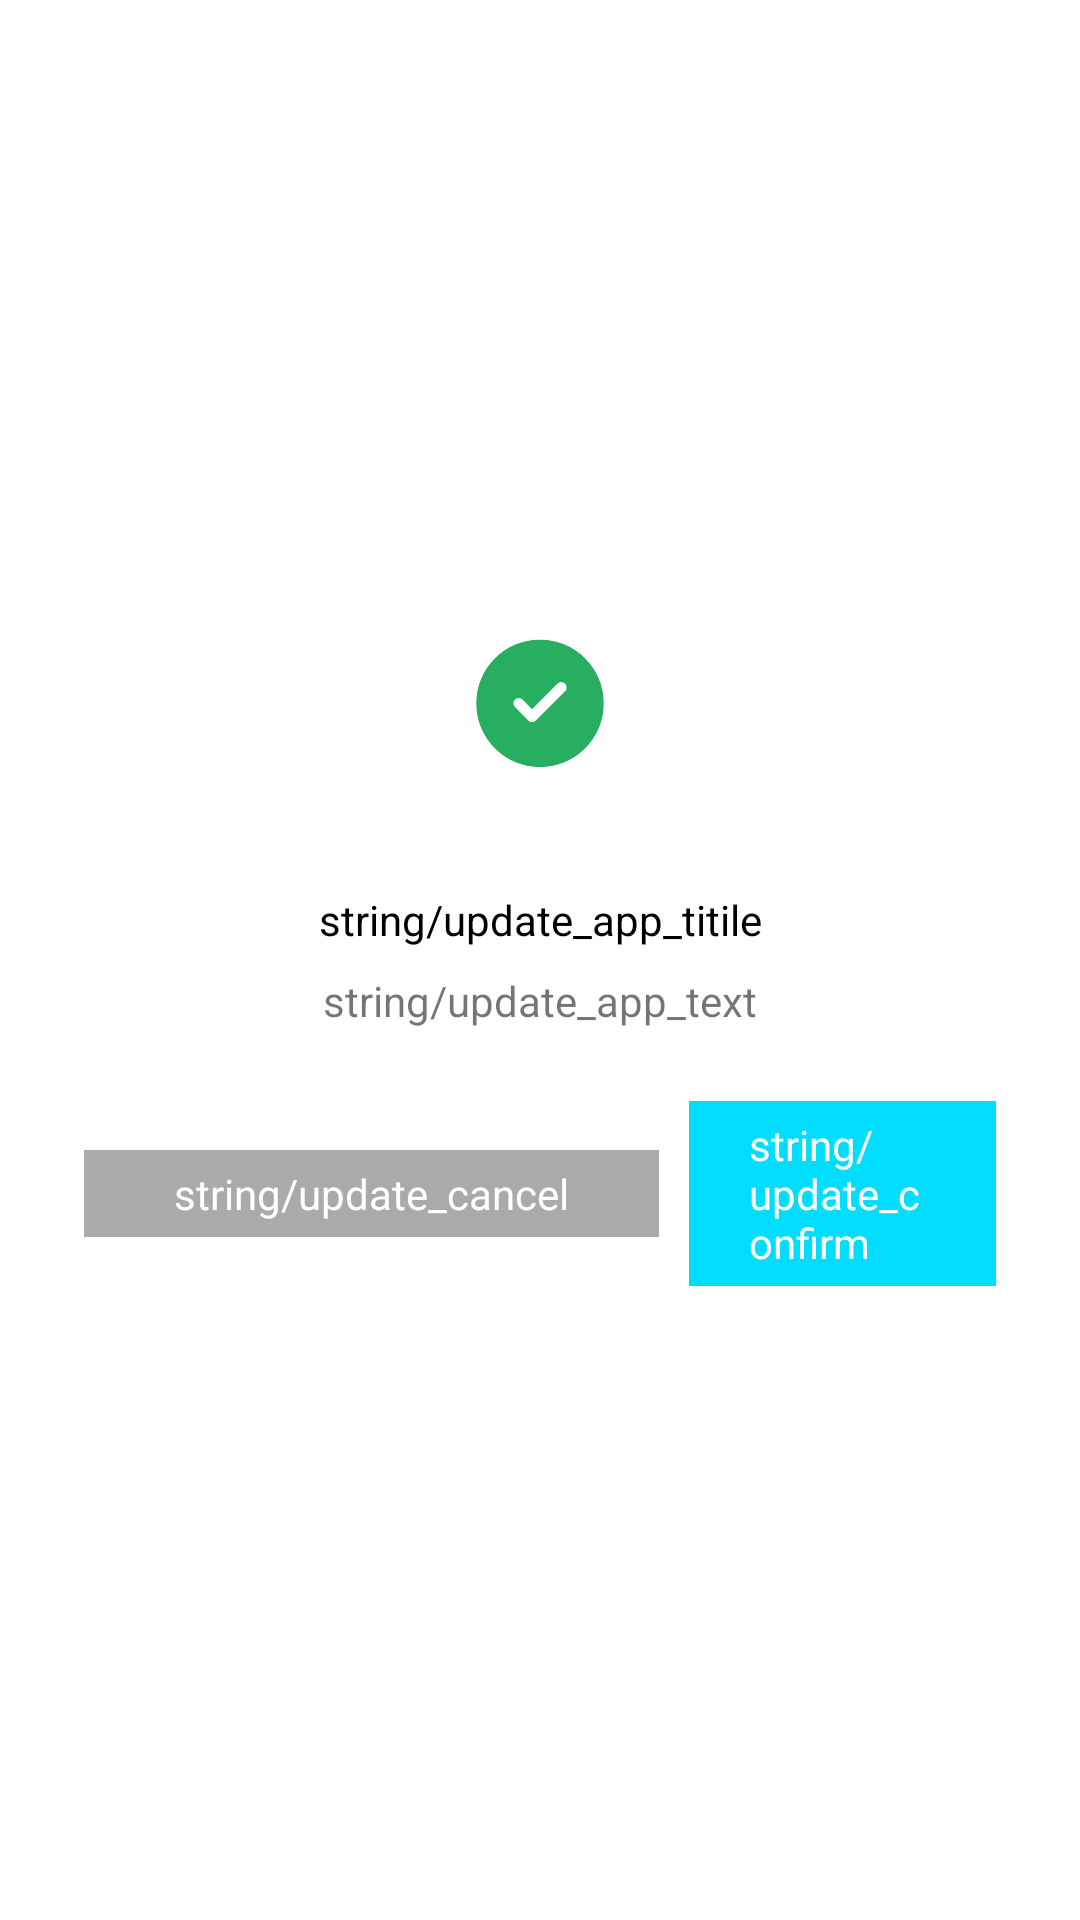

Reconstruct the res/layout file that produces this screen, plus the resources it refers to.
<!-- AndroidManifest.xml: application theme AppTheme -->
<!-- res/layout/dialog_success_2.xml -->
<RelativeLayout xmlns:android="http://schemas.android.com/apk/res/android"
  android:layout_width="match_parent"
  android:layout_height="match_parent"
  android:layout_margin="15dp"
  android:background="@android:color/transparent"
  android:padding="10dp">

  <LinearLayout
    android:layout_width="match_parent"
    android:layout_height="wrap_content"
    android:layout_centerInParent="true"
    android:orientation="vertical">

    <RelativeLayout
      android:layout_width="match_parent"
      android:layout_height="110dp"
      android:background="@android:color/transparent">

      <LinearLayout
        android:layout_width="match_parent"
        android:layout_height="match_parent"
        android:orientation="vertical">

        <View
          android:layout_width="wrap_content"
          android:layout_height="0dp"
          android:layout_weight=".47"
          android:background="@drawable/white_transparent_k" />

        <View
          android:layout_width="match_parent"
          android:layout_height="0dp"
          android:layout_weight=".53"
          android:background="@drawable/radius_top" />
      </LinearLayout>

      <ImageView
        android:layout_width="110dp"
        android:layout_height="110dp"
        android:layout_centerInParent="true"
        android:layout_marginTop="-50dp"
        android:src="@drawable/ic_check_list" />
    </RelativeLayout>

    <LinearLayout
      android:layout_width="match_parent"
      android:layout_height="wrap_content"
      android:layout_gravity="center"
      android:background="@drawable/radius_bottom"
      android:orientation="vertical"
      android:paddingLeft="8dp"
      android:paddingRight="8dp"
      android:paddingBottom="8dp">

      <TextView
        android:layout_width="match_parent"
        android:layout_height="wrap_content"
        android:layout_weight="1"
        android:padding="4dp"
        android:text="string/update_app_titile"
        android:textAlignment="center"
        android:textColor="@android:color/black" />

      <TextView
        android:layout_width="match_parent"
        android:layout_height="wrap_content"
        android:layout_weight="1"
        android:padding="4dp"
        android:text="string/update_app_text"
        android:textAlignment="center" />

      <LinearLayout
        android:layout_width="match_parent"
        android:layout_height="wrap_content"
        android:layout_margin="10dp"
        android:gravity="center"
        android:orientation="horizontal"
        android:weightSum="2">
        
        <TextView
          android:id="@+id/btn_cancel"
          android:layout_width="wrap_content"
          android:layout_height="wrap_content"
          android:layout_gravity="center"
          android:layout_marginRight="5dp"
          android:background="@android:color/darker_gray"
          android:paddingBottom="5dp"
          android:paddingLeft="30dp"
          android:paddingRight="30dp"
          android:paddingTop="5dp"
          android:text="string/update_cancel"
          android:textColor="@android:color/white" />

        <TextView
          android:id="@+id/btn_confirm"
          android:layout_width="wrap_content"
          android:layout_height="wrap_content"
          android:layout_gravity="center"
          android:layout_marginBottom="10dp"
          android:layout_marginLeft="5dp"
          android:layout_marginTop="10dp"
          android:background="@android:color/holo_blue_bright"
          android:paddingBottom="5dp"
          android:paddingLeft="20dp"
          android:paddingRight="20dp"
          android:paddingTop="5dp"
          android:text="string/update_confirm"
          android:textColor="@android:color/white" />
      </LinearLayout>
    </LinearLayout>
  </LinearLayout>

</RelativeLayout>
<!-- resources referenced by this layout -->
<resources>
  <!-- drawable ic_check_list (drawable) -->
  <vector xmlns:android="http://schemas.android.com/apk/res/android"
      android:width="124dp"
      android:height="124dp"
      android:viewportWidth="124"
      android:viewportHeight="124">
    <path
        android:pathData="M62,58m-24,0a24,24 0,1 1,48 0a24,24 0,1 1,-48 0"
        android:strokeWidth="8"
        android:fillColor="#27ae60"
        android:strokeColor="#00000000"/>
    <path
        android:pathData="M62,58m-28,0a28,28 0,1 1,56 0a28,28 0,1 1,-56 0"
        android:strokeWidth="8"
        android:fillColor="#00000000"
        android:strokeColor="#fff"/>
    <path
        android:pathData="M70,52 L59,63 54,58"
        android:strokeLineJoin="round"
        android:strokeWidth="4"
        android:fillColor="#00000000"
        android:strokeColor="#fff"
        android:strokeLineCap="round"/>
  </vector>
  <!-- drawable radius_bottom (drawable) -->
  <?xml version="1.0" encoding="utf-8"?>
  
  <shape xmlns:android="http://schemas.android.com/apk/res/android">
    <solid android:color="@android:color/white" />
    <corners
      android:bottomLeftRadius="15dp"
      android:bottomRightRadius="15dp" />
    <padding
      android:left="10dp"
      android:right="10dp" />
  </shape>
  <!-- drawable radius_top (drawable) -->
  <?xml version="1.0" encoding="utf-8"?>
  
  <shape xmlns:android="http://schemas.android.com/apk/res/android">
    <solid android:color="@android:color/white" />
    <corners
      android:topLeftRadius="15dp"
      android:topRightRadius="15dp" />
    <padding
      android:bottom="10dp"
      android:left="10dp"
      android:right="10dp"
      android:top="10dp" />
  </shape>
  <!-- drawable white_transparent_k (drawable) -->
  <?xml version="1.0" encoding="utf-8"?>
  
  <shape xmlns:android="http://schemas.android.com/apk/res/android">
    <solid android:color="@android:color/transparent" />
    <corners android:radius="15dp" />
    <padding
      android:bottom="10dp"
      android:left="10dp"
      android:right="10dp"
      android:top="10dp" />
  </shape>
  <style name="AppTheme" parent="Theme.MaterialComponents.Light.DarkActionBar">
      
      <item name="colorPrimary">@color/colorPrimary</item>
      <item name="colorPrimaryDark">@color/colorPrimaryDark</item>
      <item name="colorAccent">@color/colorAccent</item>
      <item name="android:windowAnimationStyle">@style/CustomActivityAnimation</item>
    </style>
  <color name="colorPrimary">#009247</color>
  <color name="colorPrimaryDark">#009247</color>
  <color name="colorAccent">#FFFFFF</color>
  <style name="CustomActivityAnimation" parent="@android:style/Animation.Activity">
      <item name="android:activityOpenEnterAnimation">@anim/slide_in_right</item>
      <item name="android:activityOpenExitAnimation">@anim/slide_out_left</item>
      <item name="android:activityCloseEnterAnimation">@anim/slide_in_left</item>
      <item name="android:activityCloseExitAnimation">@anim/slide_out_right</item>
    </style>
</resources>
